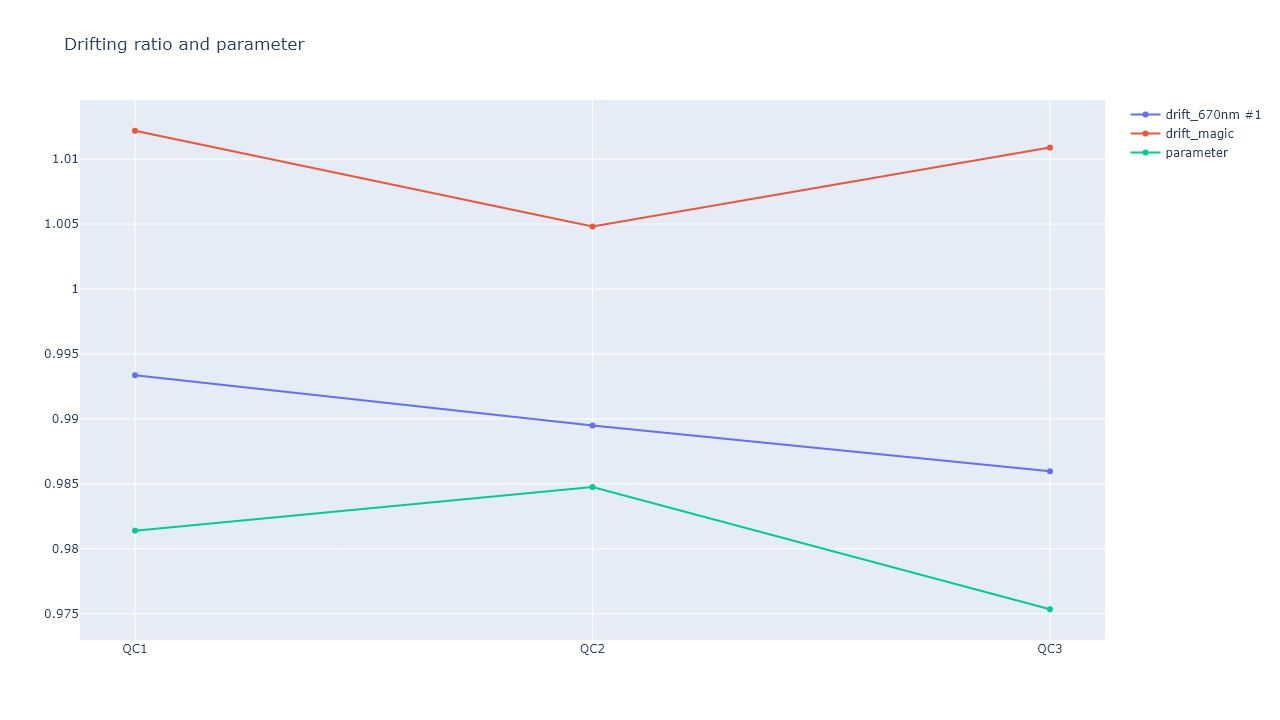

Values plotted in this chart, from the file beside it:
, ratio_ref, ratio_target, parameter, parameter difference
QC1, 0.9934, 1.012, 0.9814, 0.0
QC2, 0.9895, 1.005, 0.9848, 0.003356
QC3, 0.986, 1.011, 0.9753, -0.006053
